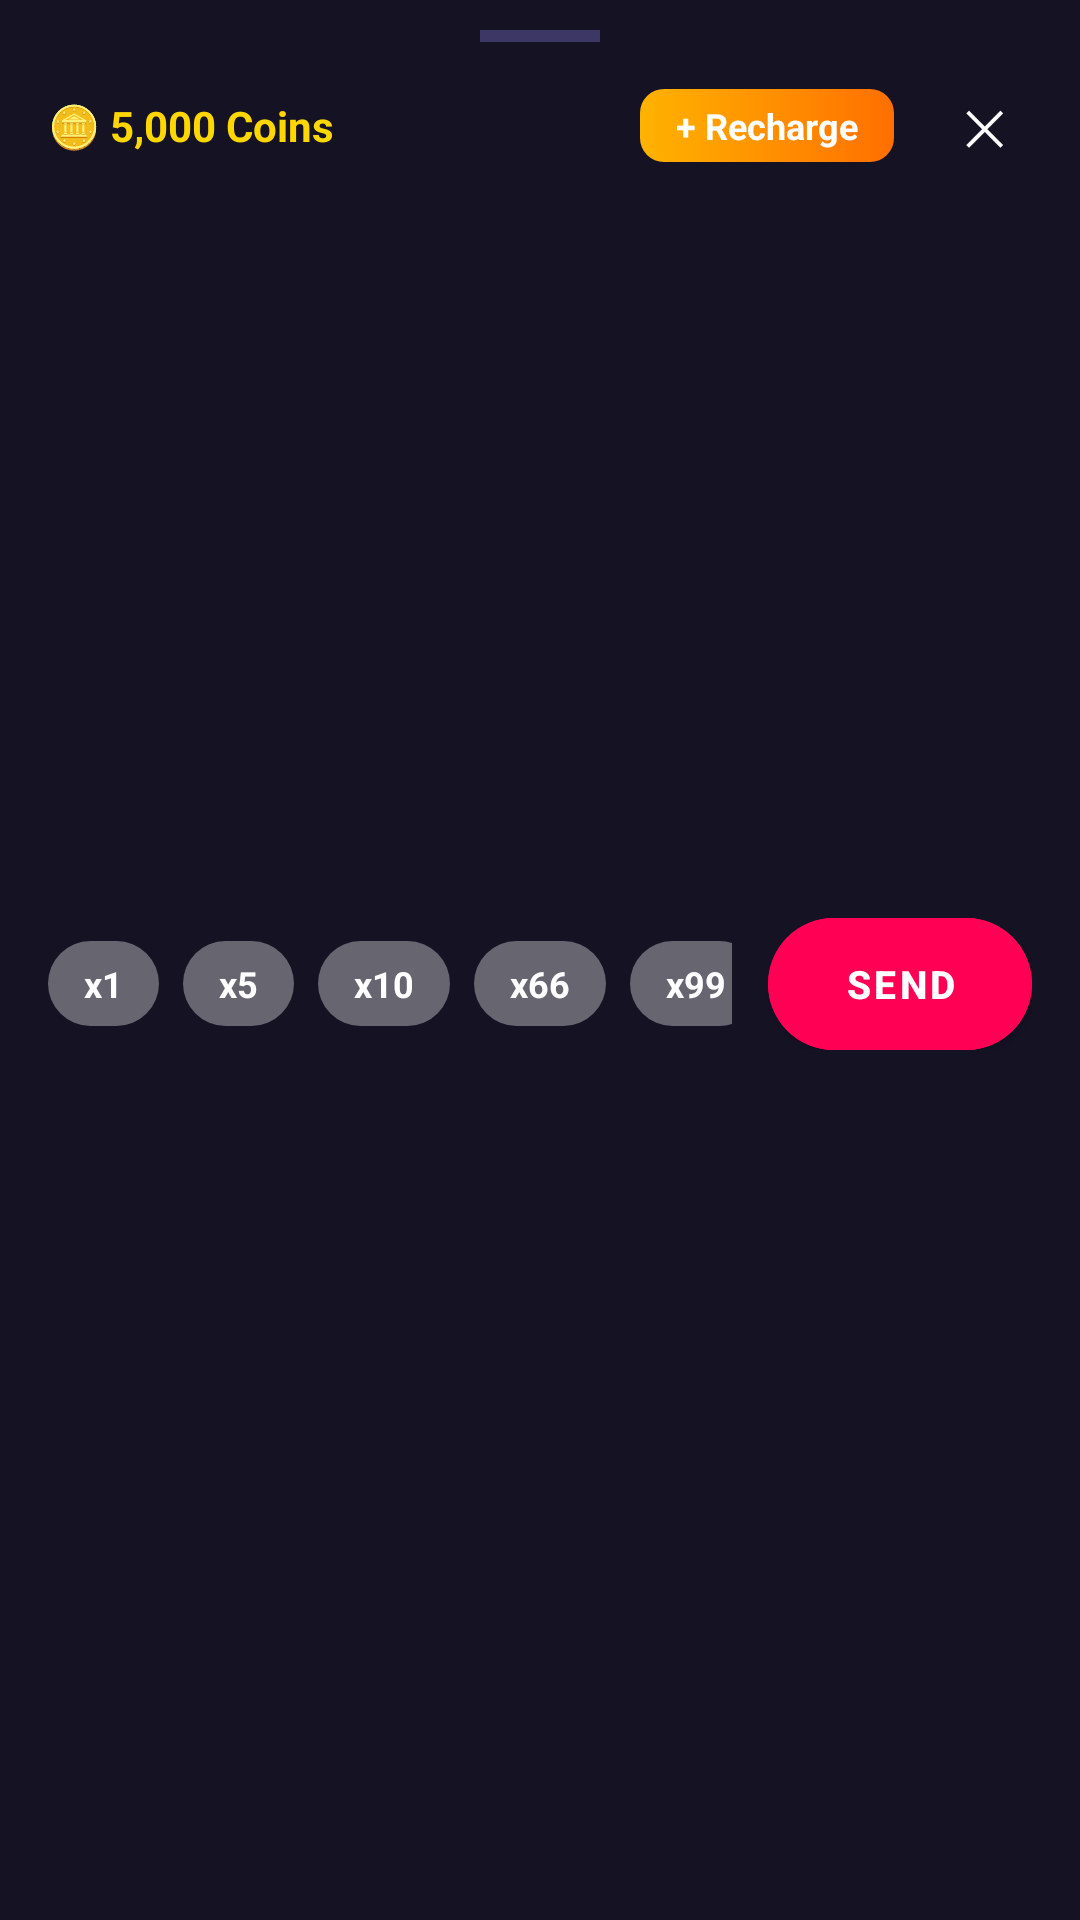

The Android layout XML behind this screen, and the referenced resources:
<!-- AndroidManifest.xml: application theme Theme.UnrealStar -->
<!-- res/layout/sheet_gift_dialog.xml -->
<?xml version="1.0" encoding="utf-8"?>
<LinearLayout xmlns:android="http://schemas.android.com/apk/res/android"
    xmlns:app="http://schemas.android.com/apk/res-auto"
    xmlns:tools="http://schemas.android.com/tools"
    android:layout_width="match_parent"
    android:layout_height="wrap_content"
    android:background="#151224"
    android:orientation="vertical"
    android:paddingBottom="24dp">

    
    <View
        android:layout_width="40dp"
        android:layout_height="4dp"
        android:layout_gravity="center_horizontal"
        android:layout_marginTop="10dp"
        android:background="#3D3766" />

    
    <LinearLayout
        android:layout_width="match_parent"
        android:layout_height="wrap_content"
        android:gravity="center_vertical"
        android:orientation="horizontal"
        android:paddingHorizontal="16dp"
        android:paddingTop="12dp"
        android:paddingBottom="8dp">

        <TextView
            android:id="@+id/tvGiftCoinBalance"
            android:layout_width="0dp"
            android:layout_height="wrap_content"
            android:layout_weight="1"
            android:text="@string/gift_coin_balance"
            android:textColor="#FFD700"
            android:textSize="14sp"
            android:textStyle="bold"
            tools:ignore="HardcodedText" />

        <TextView
            android:id="@+id/btnRechargeCoins"
            android:layout_width="wrap_content"
            android:layout_height="wrap_content"
            android:background="@drawable/bg_topup_badge"
            android:paddingHorizontal="12dp"
            android:paddingVertical="4dp"
            android:text="@string/recharge_coins"
            android:textColor="@color/text_white"
            android:textSize="12sp"
            android:textStyle="bold"
            tools:ignore="HardcodedText" />

        <TextView
            android:id="@+id/btnCloseGiftSheet"
            android:layout_width="wrap_content"
            android:layout_height="wrap_content"
            android:layout_marginStart="14dp"
            android:gravity="center"
            android:minWidth="32dp"
            android:minHeight="32dp"
            android:text="@string/watch_close"
            android:textColor="@color/text_white"
            android:textSize="16sp"
            tools:ignore="HardcodedText" />
    </LinearLayout>

    
    <androidx.recyclerview.widget.RecyclerView
        android:id="@+id/rvGiftGrid"
        android:layout_width="match_parent"
        android:layout_height="220dp"
        android:layout_marginTop="8dp"
        android:paddingHorizontal="12dp" />

    
    <LinearLayout
        android:layout_width="match_parent"
        android:layout_height="wrap_content"
        android:layout_marginTop="12dp"
        android:gravity="center_vertical"
        android:orientation="horizontal"
        android:paddingHorizontal="16dp">

        <HorizontalScrollView
            android:layout_width="0dp"
            android:layout_height="wrap_content"
            android:layout_weight="1"
            android:scrollbars="none">

            <LinearLayout
                android:id="@+id/layoutQuantityChips"
                android:layout_width="wrap_content"
                android:layout_height="wrap_content"
                android:orientation="horizontal">

                <TextView
                    android:id="@+id/chipQty1"
                    android:layout_width="wrap_content"
                    android:layout_height="wrap_content"
                    android:background="@drawable/bg_chip_translucent"
                    android:paddingHorizontal="12dp"
                    android:paddingVertical="6dp"
                    android:text="@string/chip_qty1"
                    android:textColor="@color/text_white"
                    android:textSize="12sp"
                    android:textStyle="bold"
                    tools:ignore="HardcodedText" />

                <TextView
                    android:id="@+id/chipQty5"
                    android:layout_width="wrap_content"
                    android:layout_height="wrap_content"
                    android:layout_marginStart="8dp"
                    android:background="@drawable/bg_chip_translucent"
                    android:paddingHorizontal="12dp"
                    android:paddingVertical="6dp"
                    android:text="@string/chip_qty5"
                    android:textColor="@color/text_white"
                    android:textSize="12sp"
                    android:textStyle="bold"
                    tools:ignore="HardcodedText" />

                <TextView
                    android:id="@+id/chipQty10"
                    android:layout_width="wrap_content"
                    android:layout_height="wrap_content"
                    android:layout_marginStart="8dp"
                    android:background="@drawable/bg_chip_translucent"
                    android:paddingHorizontal="12dp"
                    android:paddingVertical="6dp"
                    android:text="@string/chip_qty10"
                    android:textColor="@color/text_white"
                    android:textSize="12sp"
                    android:textStyle="bold"
                    tools:ignore="HardcodedText" />

                <TextView
                    android:id="@+id/chipQty66"
                    android:layout_width="wrap_content"
                    android:layout_height="wrap_content"
                    android:layout_marginStart="8dp"
                    android:background="@drawable/bg_chip_translucent"
                    android:paddingHorizontal="12dp"
                    android:paddingVertical="6dp"
                    android:text="@string/chip_qty66"
                    android:textColor="@color/text_white"
                    android:textSize="12sp"
                    android:textStyle="bold"
                    tools:ignore="HardcodedText" />

                <TextView
                    android:id="@+id/chipQty99"
                    android:layout_width="wrap_content"
                    android:layout_height="wrap_content"
                    android:layout_marginStart="8dp"
                    android:background="@drawable/bg_chip_translucent"
                    android:paddingHorizontal="12dp"
                    android:paddingVertical="6dp"
                    android:text="@string/chip_qty99"
                    android:textColor="@color/text_white"
                    android:textSize="12sp"
                    android:textStyle="bold"
                    tools:ignore="HardcodedText" />
            </LinearLayout>
        </HorizontalScrollView>

        <com.google.android.material.button.MaterialButton
            android:id="@+id/btnSendGiftAction"
            android:layout_width="wrap_content"
            android:layout_height="44dp"
            android:layout_marginStart="12dp"
            android:backgroundTint="@color/primary"
            android:insetTop="0dp"
            android:insetBottom="0dp"
            android:paddingHorizontal="20dp"
            android:text="@string/send_gift_action"
            android:textColor="@color/text_white"
            android:textSize="13sp"
            android:textStyle="bold"
            app:cornerRadius="22dp"
            tools:ignore="HardcodedText" />
    </LinearLayout>
</LinearLayout>
<!-- resources referenced by this layout -->
<resources>
  <color name="primary">#FF0055</color>
  <color name="text_white">#FFFFFF</color>
  <!-- drawable bg_chip_translucent (drawable) -->
  <?xml version="1.0" encoding="utf-8"?>
  <shape xmlns:android="http://schemas.android.com/apk/res/android"
      android:shape="rectangle">
      <solid android:color="@color/chip_translucent" />
      <corners android:radius="16dp" />
  </shape>
  <!-- drawable bg_topup_badge (drawable) -->
  <?xml version="1.0" encoding="utf-8"?>
  <shape xmlns:android="http://schemas.android.com/apk/res/android"
      android:shape="rectangle">
      <gradient
          android:angle="0"
          android:startColor="@color/topup_banner_start"
          android:endColor="@color/topup_banner_end" />
      <corners android:radius="8dp" />
  </shape>
  <string name="chip_qty1">x1</string>
  <string name="chip_qty10">x10</string>
  <string name="chip_qty5">x5</string>
  <string name="chip_qty66">x66</string>
  <string name="chip_qty99">x99</string>
  <string name="gift_coin_balance">🪙 5,000 Coins</string>
  <string name="recharge_coins">+ Recharge</string>
  <string name="send_gift_action">SEND</string>
  <string name="watch_close">✕</string>
  <style name="Theme.UnrealStar" parent="Theme.MaterialComponents.DayNight.NoActionBar">
          <item name="colorPrimary">@color/primary</item>
          <item name="colorPrimaryVariant">@color/primary_variant</item>
          <item name="colorSecondary">@color/secondary</item>
          
          <item name="android:windowBackground">@color/background_dark</item>
          <item name="android:statusBarColor">@color/background_dark</item>
          <item name="android:navigationBarColor">@color/background_dark</item>
      </style>
  <color name="chip_translucent">#59FFFFFF</color>
  <color name="topup_banner_start">#FFB300</color>
  <color name="topup_banner_end">#FF6F00</color>
  <color name="primary_variant">#D60047</color>
  <color name="secondary">#FFD700</color>
  <color name="background_dark">#121212</color>
</resources>
